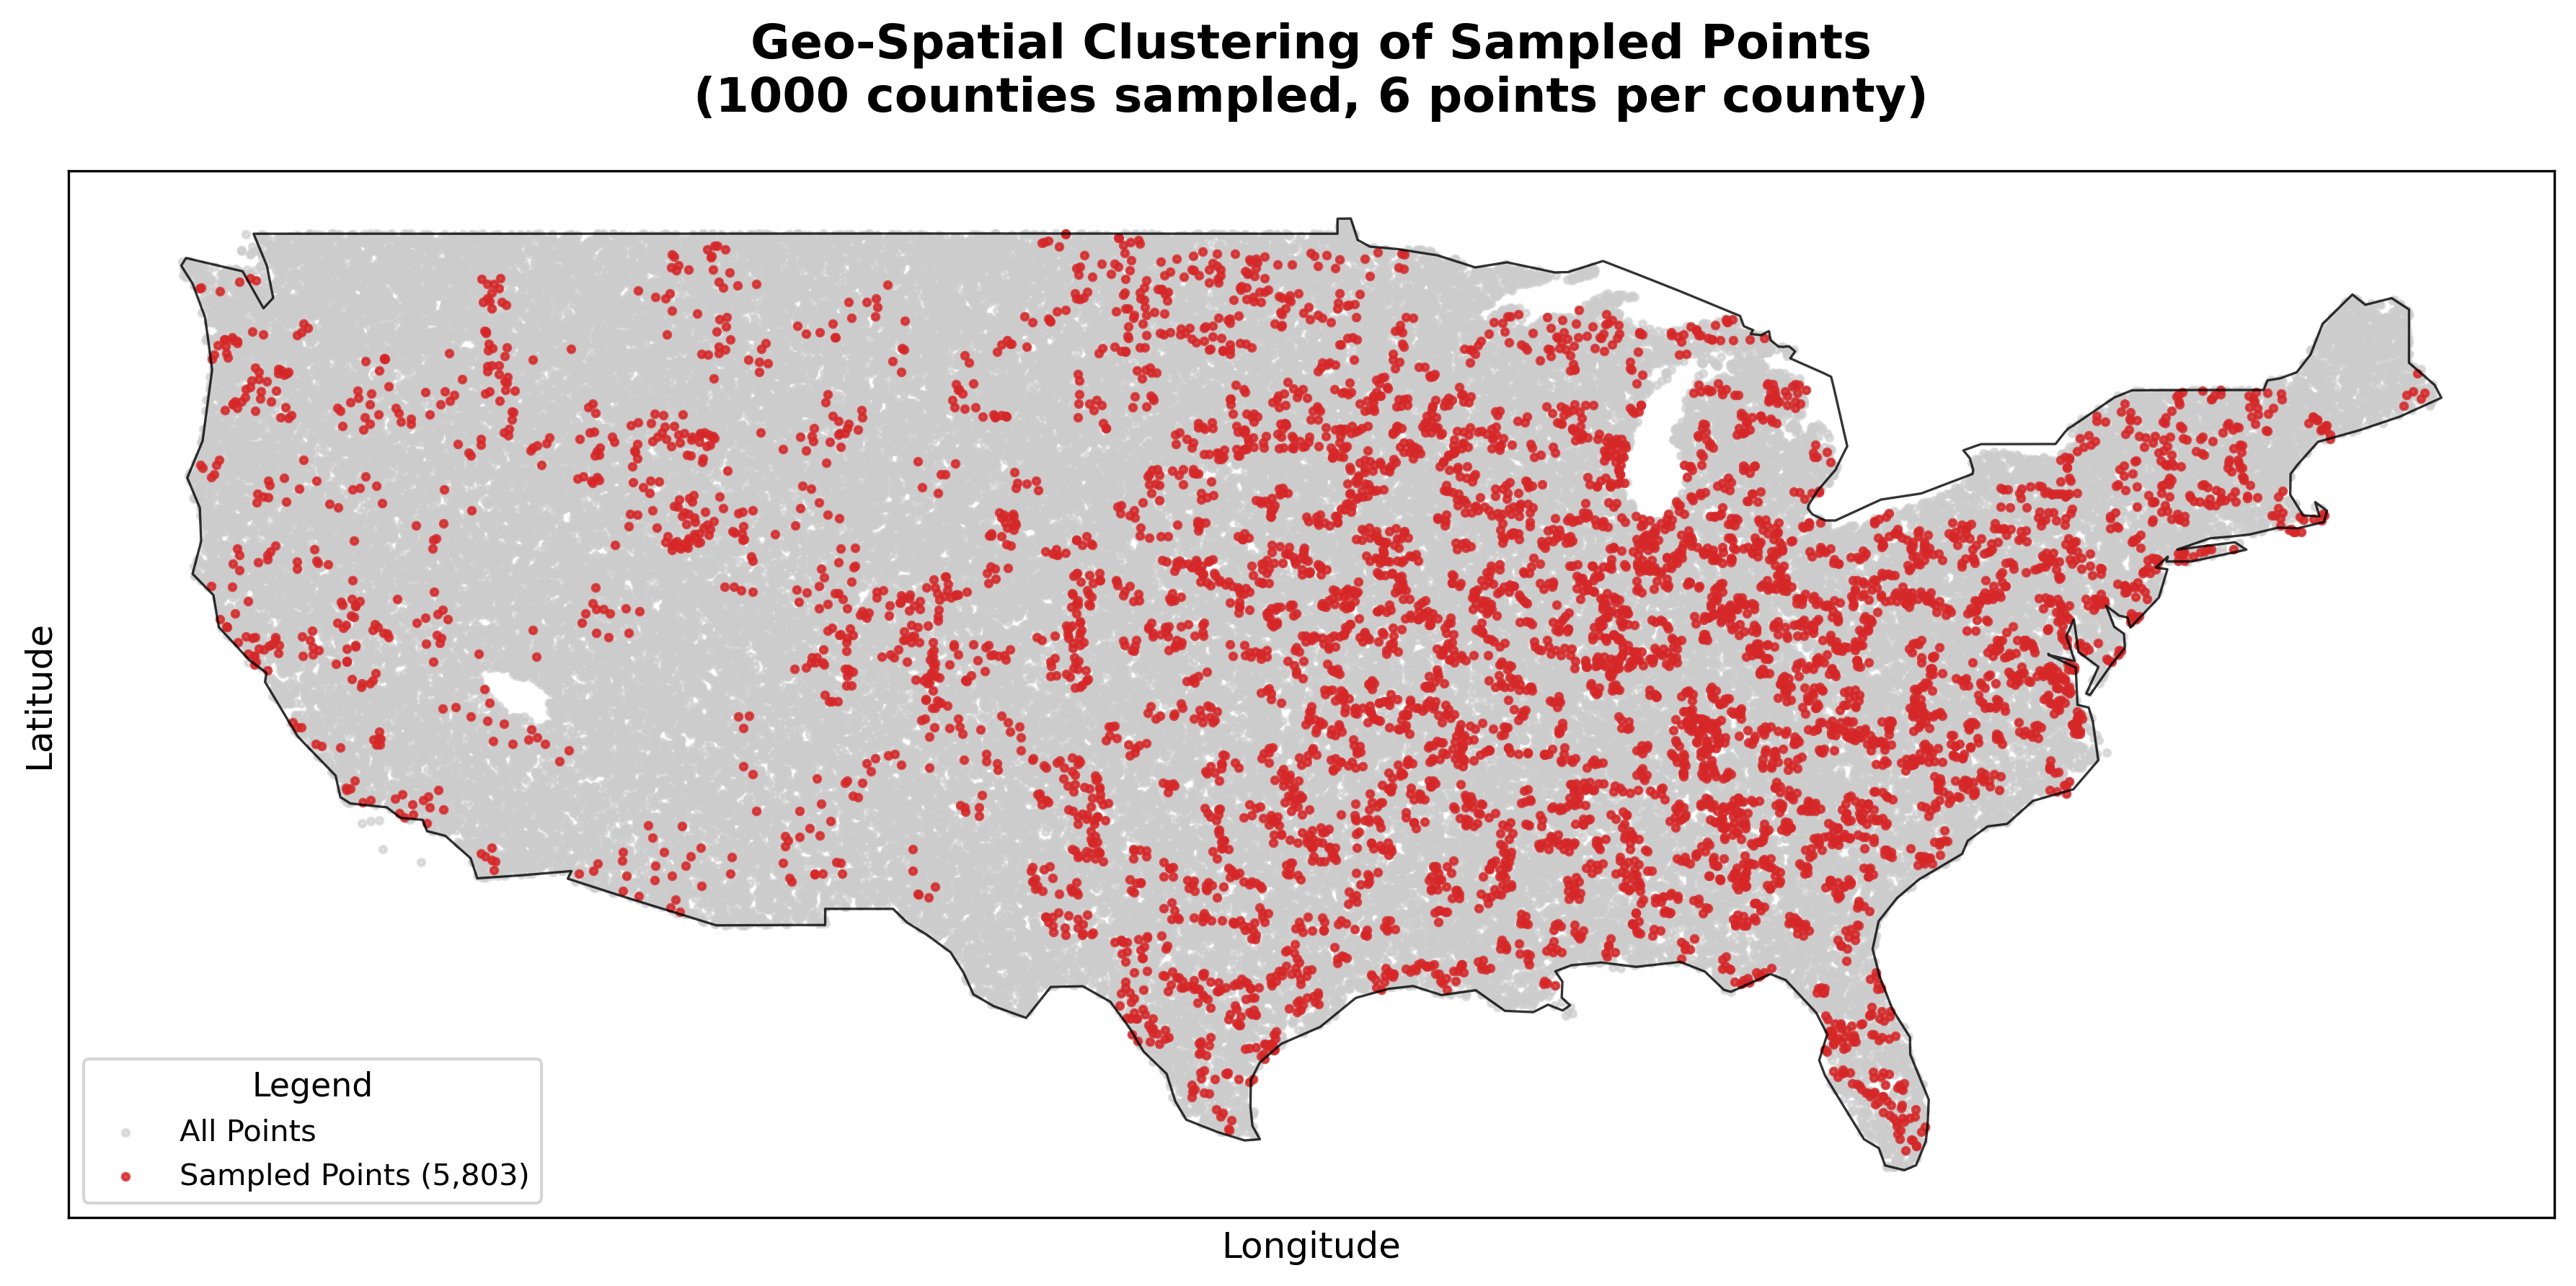

Reproduce this figure in Python.
import os
import dill
import numpy as np
import pandas as pd
from shapely.geometry import Point
import geopandas as gpd
import matplotlib.pyplot as plt
from tqdm import tqdm

def plot_counties(all_points, selected_points):
    fig, ax = plt.subplots(figsize=(12, 10))

    world = gpd.read_file("country_boundaries/ne_110m_admin_1_states_provinces.shp", engine="pyogrio")
    exclude_states = ["Alaska", "Hawaii", "Puerto Rico"]
    contiguous_us = world[~world["name"].isin(exclude_states)]
    contiguous_outline = contiguous_us.dissolve()

    contiguous_outline.boundary.plot(ax=ax, color='black', linewidth=0.8, zorder=4, alpha=0.8)

    all_points.plot(ax=ax, color='#cccccc', markersize=5, label='All Points', zorder=1, alpha=0.6)

    label = f'Sampled Points ({len(selected_points):,})'
    selected_points.plot(ax=ax, color='#d62728', markersize=5, label=label, zorder=3, alpha=0.8)

    ax.set_title(f'Geo-Spatial Clustering of Sampled Points\n(1000 counties sampled, 6 points per county)', fontsize=16, fontweight='bold', pad=20)
    ax.set_xlabel('Longitude', fontsize=12)
    ax.set_ylabel('Latitude', fontsize=12)

    ax.legend(loc='lower left', fontsize=10, title='Legend', title_fontsize=11, frameon=True)

    ax.set_aspect('equal')
    ax.grid(False)
    ax.set_axisbelow(True)
    ax.tick_params(left=False, bottom=False, labelleft=False, labelbottom=False)

    plt.tight_layout()
    plt.savefig('county_smapling', dpi=300, bbox_inches='tight')
    plt.close()

def sample_points_from_counties(latlons, total_counties_to_sample, points_per_county=6, seed=42):
    np.random.seed(seed)

    gdf_counties = gpd.read_file("country_boundaries/us_county/tl_2024_us_county.shp")

    #Remove territories not in CONTUS
    exclude_state_fps = ["02", "15", "60", "66", "69", "72", "78"]
    gdf_counties = gdf_counties[~gdf_counties['STATEFP'].isin(exclude_state_fps)].reset_index(drop=True)

    save_path = 'gdf_county.geojson'
    if os.path.exists(save_path):
        print(f"Loading county GeoDataFrame from {save_path}")
        gdf_points_with_county = gpd.read_file(save_path)
    else:
        #1. Assign each latlon to a county
        points = [Point(lon, lat) for lat, lon in latlons]
        gdf_points = gpd.GeoDataFrame({'geometry': points}, crs='EPSG:4326')

        def find_containing_county(point, counties_gdf):
            for idx, county_geom in enumerate(counties_gdf.geometry):
                if county_geom.contains(point):
                    return idx
            return None
        
        #Apply the function to each point
        gdf_points["county_idx"] = [
            find_containing_county(geom, gdf_counties) 
            for geom in tqdm(gdf_points.geometry, desc="Processing points", unit="point")
        ]

        #Merge back to include county info if needed
        gdf_points_with_county = gdf_points.merge(
            gdf_counties.reset_index(), 
            left_on="county_idx", 
            right_on="index", 
            how="left",
            suffixes=("", "_county")
        )

        print(f"Saving generated county GeoDataFrame to {save_path}...")
        gdf_points_with_county.to_file(save_path, driver="GeoJSON")

    #2. How many counties per state
    county_counts = gdf_counties['STATEFP'].value_counts()
    county_props = county_counts / county_counts.sum()

    #Decide how many counties to sample from each state
    state_num_counties = (county_props * total_counties_to_sample).round().astype(int)

    sampled_counties = []

    for statefp, n_counties in state_num_counties.items():
        state_counties = gdf_counties[gdf_counties['STATEFP'] == statefp]
        if len(state_counties) == 0:
            continue
        sampled = state_counties.sample(min(n_counties, len(state_counties)), random_state=seed)
        sampled_counties.append(sampled)

    sampled_counties = gpd.GeoDataFrame(pd.concat(sampled_counties, ignore_index=True), crs=gdf_counties.crs)

    #3. From each sampled county, sample points
    selected_points = []

    for idx, county_geom in enumerate(sampled_counties.geometry):
        #Points in this county
        points_in_county = gdf_points_with_county[gdf_points_with_county['county_idx'] == idx]

        if len(points_in_county) >= points_per_county:
            sampled_points = points_in_county.sample(points_per_county, random_state=seed)
            selected_points.append(sampled_points)
        else:
            #If not enough points, take all available
            selected_points.append(points_in_county)

    final_points = gpd.GeoDataFrame(pd.concat(selected_points, ignore_index=True), crs=gdf_points.crs)

    return gdf_points, final_points

if __name__ == '__main__':
    with open("data/int/feature_matrices/CONTUS_UAR_treecover_with_splits_torchgeo4096.pkl", "rb") as f:
        arrs = dill.load(f)

    latlon_train = arrs['latlons_train']

    all_points, selected_points = sample_points_from_counties(latlon_train, 1000)
    plot_counties(all_points, selected_points)
